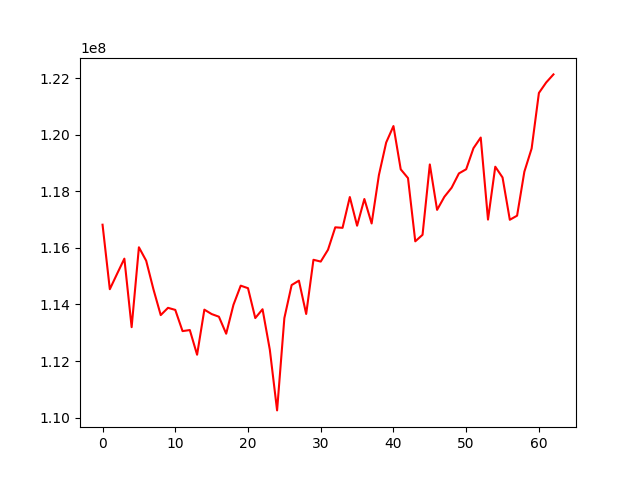

Data behind this chart, as committed beside it:
, 0
0, 116818509
1, 114538972
2, 115082928
3, 115618768
4, 113197163
5, 116020665
6, 115545306
7, 114532953
8, 113623898
9, 113880583
10, 113807618
11, 113057948
12, 113095227
13, 112223076
14, 113816135
15, 113660898
16, 113566483
17, 112966137
18, 113987179
19, 114664130
20, 114574709
21, 113518936
22, 113830443
23, 112400815
24, 110255635
25, 113518579
26, 114685509
27, 114840616
28, 113662960
29, 115578806
30, 115515225
31, 115933110
32, 116725929
33, 116708165
34, 117796225
35, 116782769
36, 117726336
37, 116861764
38, 118573645
39, 119723298
40, 120304425
41, 118775700
42, 118465728
43, 116230968
44, 116461165
45, 118947883
46, 117342439
47, 117803993
48, 118126421
49, 118630723
50, 118778049
51, 119521653
52, 119898890
53, 116999150
54, 118867943
55, 118487645
56, 116992860
57, 117137596
58, 118692248
59, 119512168
... 3 more rows
